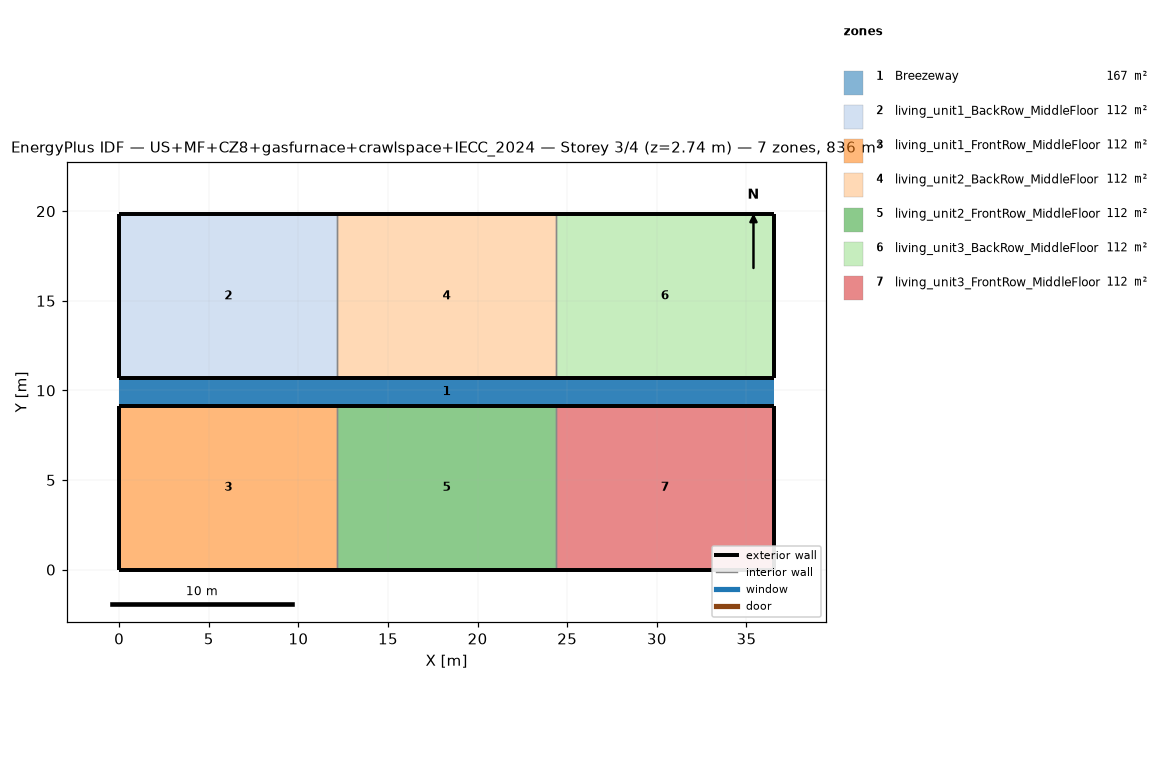
=== STOREY PLAN SPEC (per zone: floor XY polygon, exterior-wall plan segments, windows/doors) ===
zone 1: Breezeway  (167.0 m²)
  floor: (36.54, 9.16) (0.00, 9.16) (0.00, 10.68) (36.54, 10.68)
  floor: (36.54, 9.16) (0.00, 9.16) (0.00, 10.68) (36.54, 10.68)
  floor: (36.54, 9.16) (0.00, 9.16) (0.00, 10.68) (36.54, 10.68)
zone 2: living_unit1_BackRow_MiddleFloor  (111.5 m²)
  floor: (12.18, 10.68) (0.00, 10.68) (0.00, 19.84) (12.18, 19.84)
  exterior wall: (0.00, 10.68) – (12.18, 10.68)  [12.2 m]
  exterior wall: (12.18, 19.84) – (0.00, 19.84)  [12.2 m]
  exterior wall: (0.00, 19.84) – (0.00, 10.68)  [9.2 m]
  interior walls: 1
zone 3: living_unit1_FrontRow_MiddleFloor  (111.5 m²)
  floor: (12.18, 0.00) (0.00, 0.00) (0.00, 9.16) (12.18, 9.16)
  exterior wall: (0.00, 0.00) – (12.18, 0.00)  [12.2 m]
  exterior wall: (12.18, 9.16) – (0.00, 9.16)  [12.2 m]
  exterior wall: (0.00, 9.16) – (0.00, 0.00)  [9.2 m]
  interior walls: 1
zone 4: living_unit2_BackRow_MiddleFloor  (111.5 m²)
  floor: (24.36, 10.68) (12.18, 10.68) (12.18, 19.84) (24.36, 19.84)
  exterior wall: (12.18, 10.68) – (24.36, 10.68)  [12.2 m]
  exterior wall: (24.36, 19.84) – (12.18, 19.84)  [12.2 m]
  interior walls: 2
zone 5: living_unit2_FrontRow_MiddleFloor  (111.5 m²)
  floor: (24.36, 0.00) (12.18, 0.00) (12.18, 9.16) (24.36, 9.16)
  exterior wall: (12.18, 0.00) – (24.36, 0.00)  [12.2 m]
  exterior wall: (24.36, 9.16) – (12.18, 9.16)  [12.2 m]
  interior walls: 2
zone 6: living_unit3_BackRow_MiddleFloor  (111.5 m²)
  floor: (36.54, 10.68) (24.36, 10.68) (24.36, 19.84) (36.54, 19.84)
  exterior wall: (24.36, 10.68) – (36.54, 10.68)  [12.2 m]
  exterior wall: (36.54, 10.68) – (36.54, 19.84)  [9.2 m]
  exterior wall: (36.54, 19.84) – (24.36, 19.84)  [12.2 m]
  interior walls: 1
zone 7: living_unit3_FrontRow_MiddleFloor  (111.5 m²)
  floor: (36.54, 0.00) (24.36, 0.00) (24.36, 9.16) (36.54, 9.16)
  exterior wall: (24.36, 0.00) – (36.54, 0.00)  [12.2 m]
  exterior wall: (36.54, 0.00) – (36.54, 9.16)  [9.2 m]
  exterior wall: (36.54, 9.16) – (24.36, 9.16)  [12.2 m]
  interior walls: 1

=== DERIVED (storey summary) ===
Building: US+MF+CZ8+gasfurnace+crawlspace+IECC_2024
Storey: 3 of 4  (floor level z = 2.74 m)
Storey gross floor area: 836.2 m²
Zones on this storey: 7
  - Breezeway: floor 167.0 m²
  - living_unit1_BackRow_MiddleFloor: floor 111.5 m²; exterior wall 33.5 m (86.9 m²); WWR 0.0%
  - living_unit1_FrontRow_MiddleFloor: floor 111.5 m²; exterior wall 33.5 m (86.9 m²); WWR 0.0%
  - living_unit2_BackRow_MiddleFloor: floor 111.5 m²; exterior wall 24.4 m (63.1 m²); WWR 0.0%
  - living_unit2_FrontRow_MiddleFloor: floor 111.5 m²; exterior wall 24.4 m (63.1 m²); WWR 0.0%
  - living_unit3_BackRow_MiddleFloor: floor 111.5 m²; exterior wall 33.5 m (86.9 m²); WWR 0.0%
  - living_unit3_FrontRow_MiddleFloor: floor 111.5 m²; exterior wall 33.5 m (86.9 m²); WWR 0.0%
Zone adjacency (shared interzone walls):
  - living_unit1_BackRow_MiddleFloor ↔ living_unit2_BackRow_MiddleFloor
  - living_unit1_FrontRow_MiddleFloor ↔ living_unit2_FrontRow_MiddleFloor
  - living_unit2_BackRow_MiddleFloor ↔ living_unit3_BackRow_MiddleFloor
  - living_unit2_FrontRow_MiddleFloor ↔ living_unit3_FrontRow_MiddleFloor